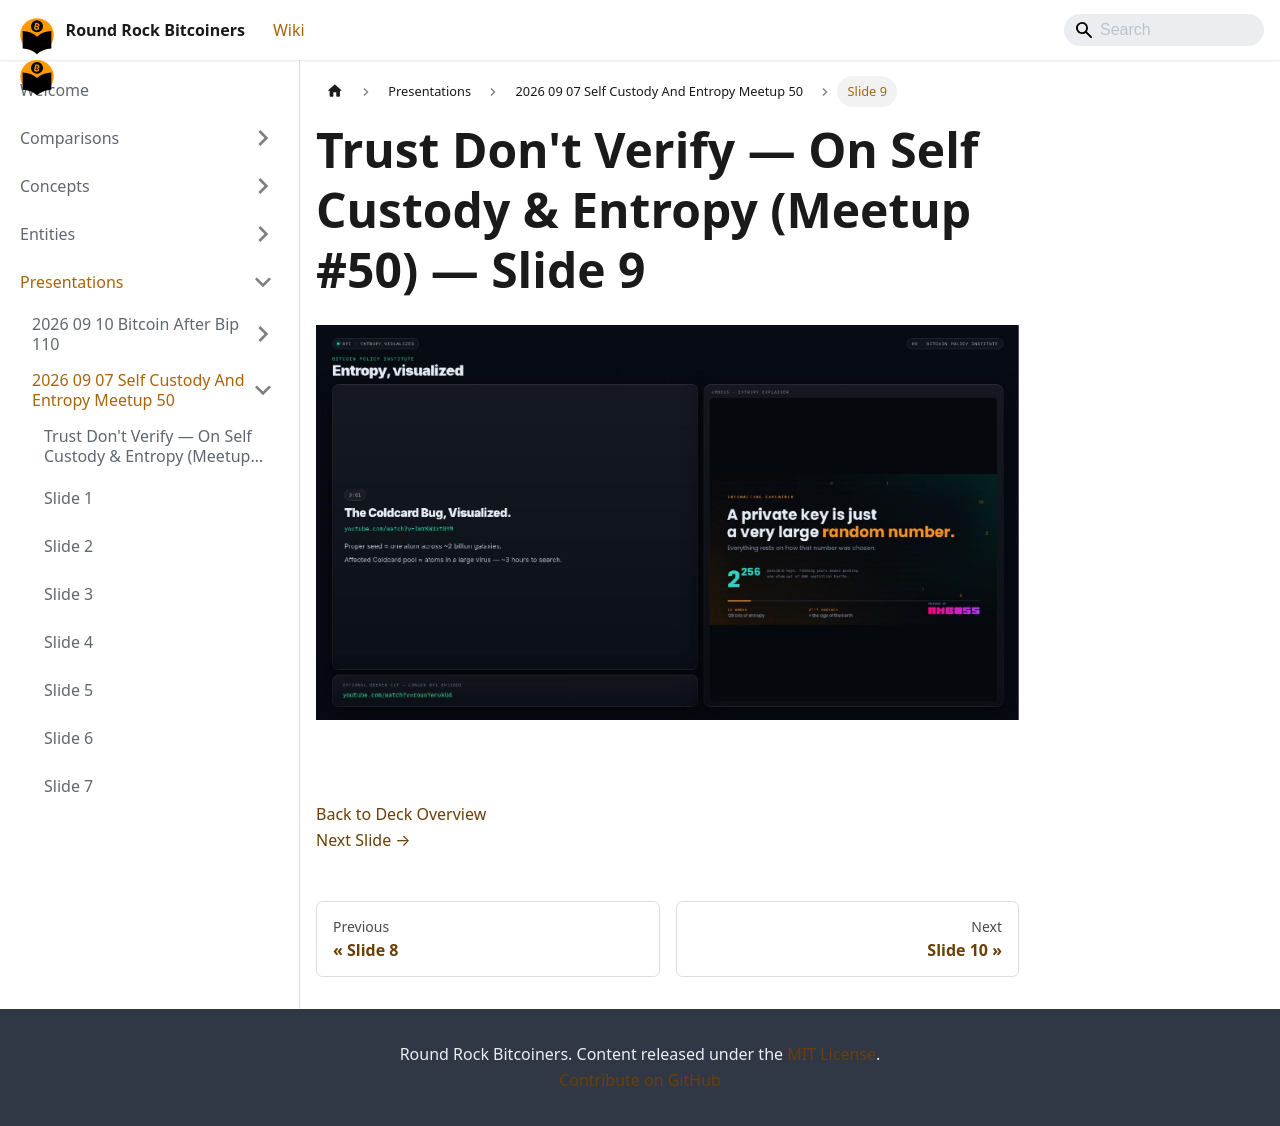

repository: jason-me/rrbtc-wiki · page: presentations/2026-09-07-self-custody-and-entropy-meetup-50/slide-009/index.html · generator: docusaurus

---
title: "Slide 9 of 36 - Trust Don't Verify — On Self Custody & Entropy (Meetup #50)"
sidebar_label: "Slide 9"
pagination_next: "presentations/2026-09-07-self-custody-and-entropy-meetup-50/slide-010"
pagination_prev: "presentations/2026-09-07-self-custody-and-entropy-meetup-50/slide-008"
---

# Trust Don't Verify — On Self Custody & Entropy (Meetup #50) — Slide 9

![Slide 9 of 36 from 'Trust Don't Verify — On Self Custody & Entropy (Meetup #50)' (2026-08-13, RRBTC). Part of a presentation covering: custody, entropy, diy signing devices, inheritance.](/img/slides/2026-09-07-self-custody-and-entropy-meetup-50/slide_008.jpg)

<br/>
<br/>

  
[Back to Deck Overview](/presentations/2026-09-07-self-custody-and-entropy-meetup-50/)  
[Next Slide →](/presentations/2026-09-07-self-custody-and-entropy-meetup-50/slide-010)
